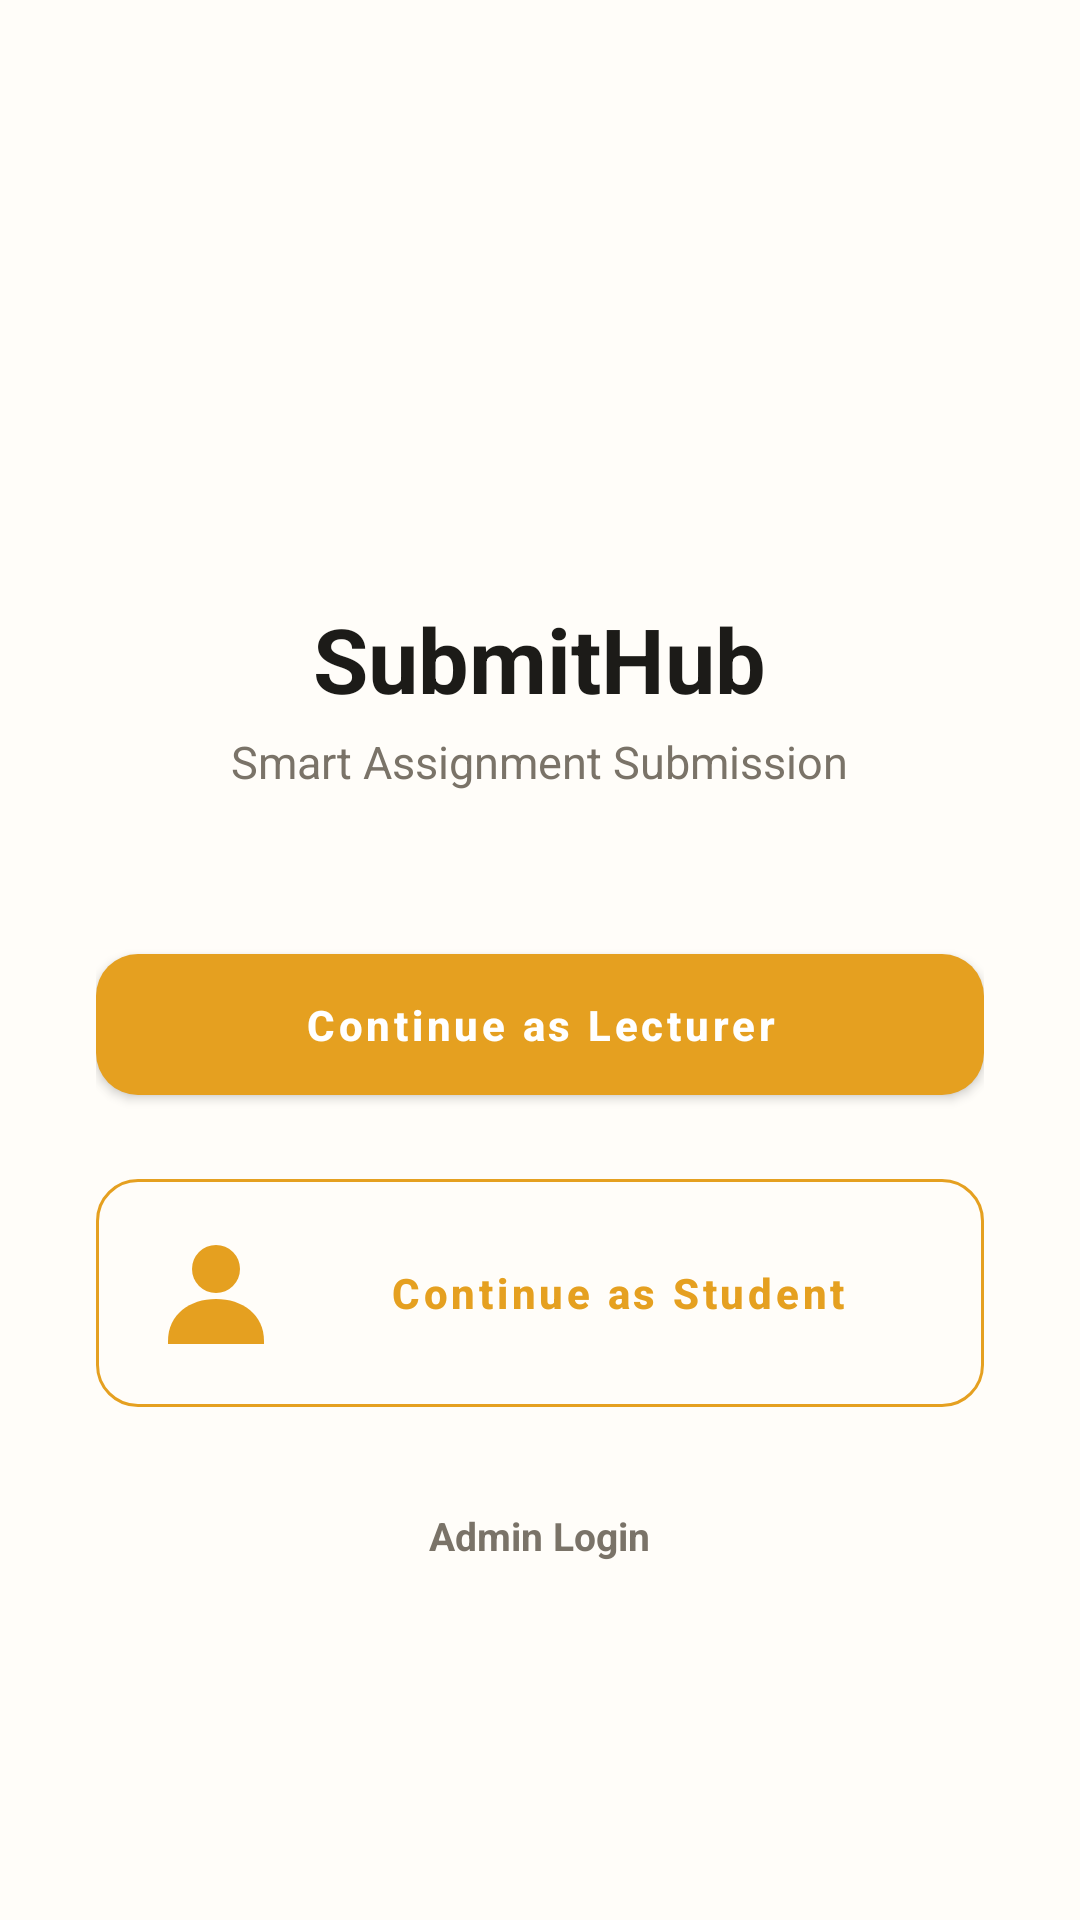

Here is an Android app screen rendered from its layout file. Give the layout XML and the strings, colors and styles it references.
<!-- AndroidManifest.xml: application theme Theme.SubmitHub -->
<!-- res/layout/activity_main.xml -->
<?xml version="1.0" encoding="utf-8"?>
<LinearLayout xmlns:android="http://schemas.android.com/apk/res/android"
    xmlns:app="http://schemas.android.com/apk/res-auto"
    android:layout_width="match_parent"
    android:layout_height="match_parent"
    android:orientation="vertical"
    android:gravity="center"
    android:background="@color/background"
    android:padding="32dp">

    <ImageView
        android:layout_width="72dp"
        android:layout_height="72dp"
        android:src="@drawable/ic_logo"
        android:contentDescription="@string/app_name" />

    <TextView
        android:layout_width="wrap_content"
        android:layout_height="wrap_content"
        android:layout_marginTop="16dp"
        android:text="@string/app_name"
        android:textColor="@color/text_primary"
        android:textSize="30sp"
        android:textStyle="bold" />

    <TextView
        android:layout_width="wrap_content"
        android:layout_height="wrap_content"
        android:layout_marginTop="4dp"
        android:text="@string/tagline"
        android:textColor="@color/text_secondary"
        android:textSize="15sp" />

    <com.google.android.material.button.MaterialButton
        android:id="@+id/btnLecturer"
        style="@style/Btn.Primary"
        android:layout_width="match_parent"
        android:layout_height="wrap_content"
        android:layout_marginTop="48dp"
        android:text="@string/role_lecturer"
        app:icon="@drawable/ic_lecturer"
        app:iconTint="@color/white" />

    <com.google.android.material.button.MaterialButton
        android:id="@+id/btnStudent"
        style="@style/Btn.Outline"
        android:layout_width="match_parent"
        android:layout_height="wrap_content"
        android:layout_marginTop="16dp"
        android:text="@string/role_student"
        app:icon="@drawable/ic_student"
        app:iconTint="@color/primary" />

    <TextView
        android:id="@+id/btnAdmin"
        android:layout_width="wrap_content"
        android:layout_height="wrap_content"
        android:layout_marginTop="20dp"
        android:padding="8dp"
        android:text="Admin Login"
        android:textColor="@color/text_secondary"
        android:textSize="13sp"
        android:textStyle="bold" />

</LinearLayout>
<!-- resources referenced by this layout -->
<resources>
  <color name="background">#FFFDF9</color>
  <color name="primary">#E5A020</color>
  <color name="text_primary">#1C1B18</color>
  <color name="text_secondary">#7A7368</color>
  <color name="white">#FFFFFF</color>
  <!-- drawable ic_student (drawable) -->
  <vector xmlns:android="http://schemas.android.com/apk/res/android"
      android:width="48dp" android:height="48dp" android:viewportWidth="24" android:viewportHeight="24">
      <path android:fillColor="@color/primary" android:pathData="M12,4a4,4 0,1 1,0 8a4,4 0,0 1,0 -8z"/>
      <path android:fillColor="@color/primary_dark" android:pathData="M4,20c0,-4.4 3.6,-7 8,-7s8,2.6 8,7v0.5H4z"/>
  </vector>
  <string name="app_name">SubmitHub</string>
  <string name="role_lecturer">Continue as Lecturer</string>
  <string name="role_student">Continue as Student</string>
  <string name="tagline">Smart Assignment Submission</string>
  <style name="Btn.Outline" parent="Widget.MaterialComponents.Button.OutlinedButton">
          <item name="strokeColor">@color/primary</item>
          <item name="android:textColor">@color/primary</item>
          <item name="cornerRadius">14dp</item>
          <item name="android:textAllCaps">false</item>
          <item name="android:textStyle">bold</item>
          <item name="android:paddingTop">14dp</item>
          <item name="android:paddingBottom">14dp</item>
      </style>
  <style name="Btn.Primary" parent="Widget.MaterialComponents.Button">
          <item name="backgroundTint">@color/primary</item>
          <item name="android:textColor">@color/white</item>
          <item name="cornerRadius">14dp</item>
          <item name="android:textAllCaps">false</item>
          <item name="android:textStyle">bold</item>
          <item name="android:paddingTop">14dp</item>
          <item name="android:paddingBottom">14dp</item>
      </style>
  <style name="Theme.SubmitHub" parent="Theme.MaterialComponents.DayNight.NoActionBar">
          <item name="colorPrimary">@color/primary</item>
          <item name="colorPrimaryDark">@color/primary_dark</item>
          <item name="colorAccent">@color/accent</item>
          <item name="android:statusBarColor">@color/primary_dark</item>
          <item name="android:windowBackground">@color/background</item>
          <item name="android:textColorPrimary">@color/text_primary</item>
      </style>
  <color name="primary_dark">#C48512</color>
  <color name="accent">#F5B942</color>
</resources>
